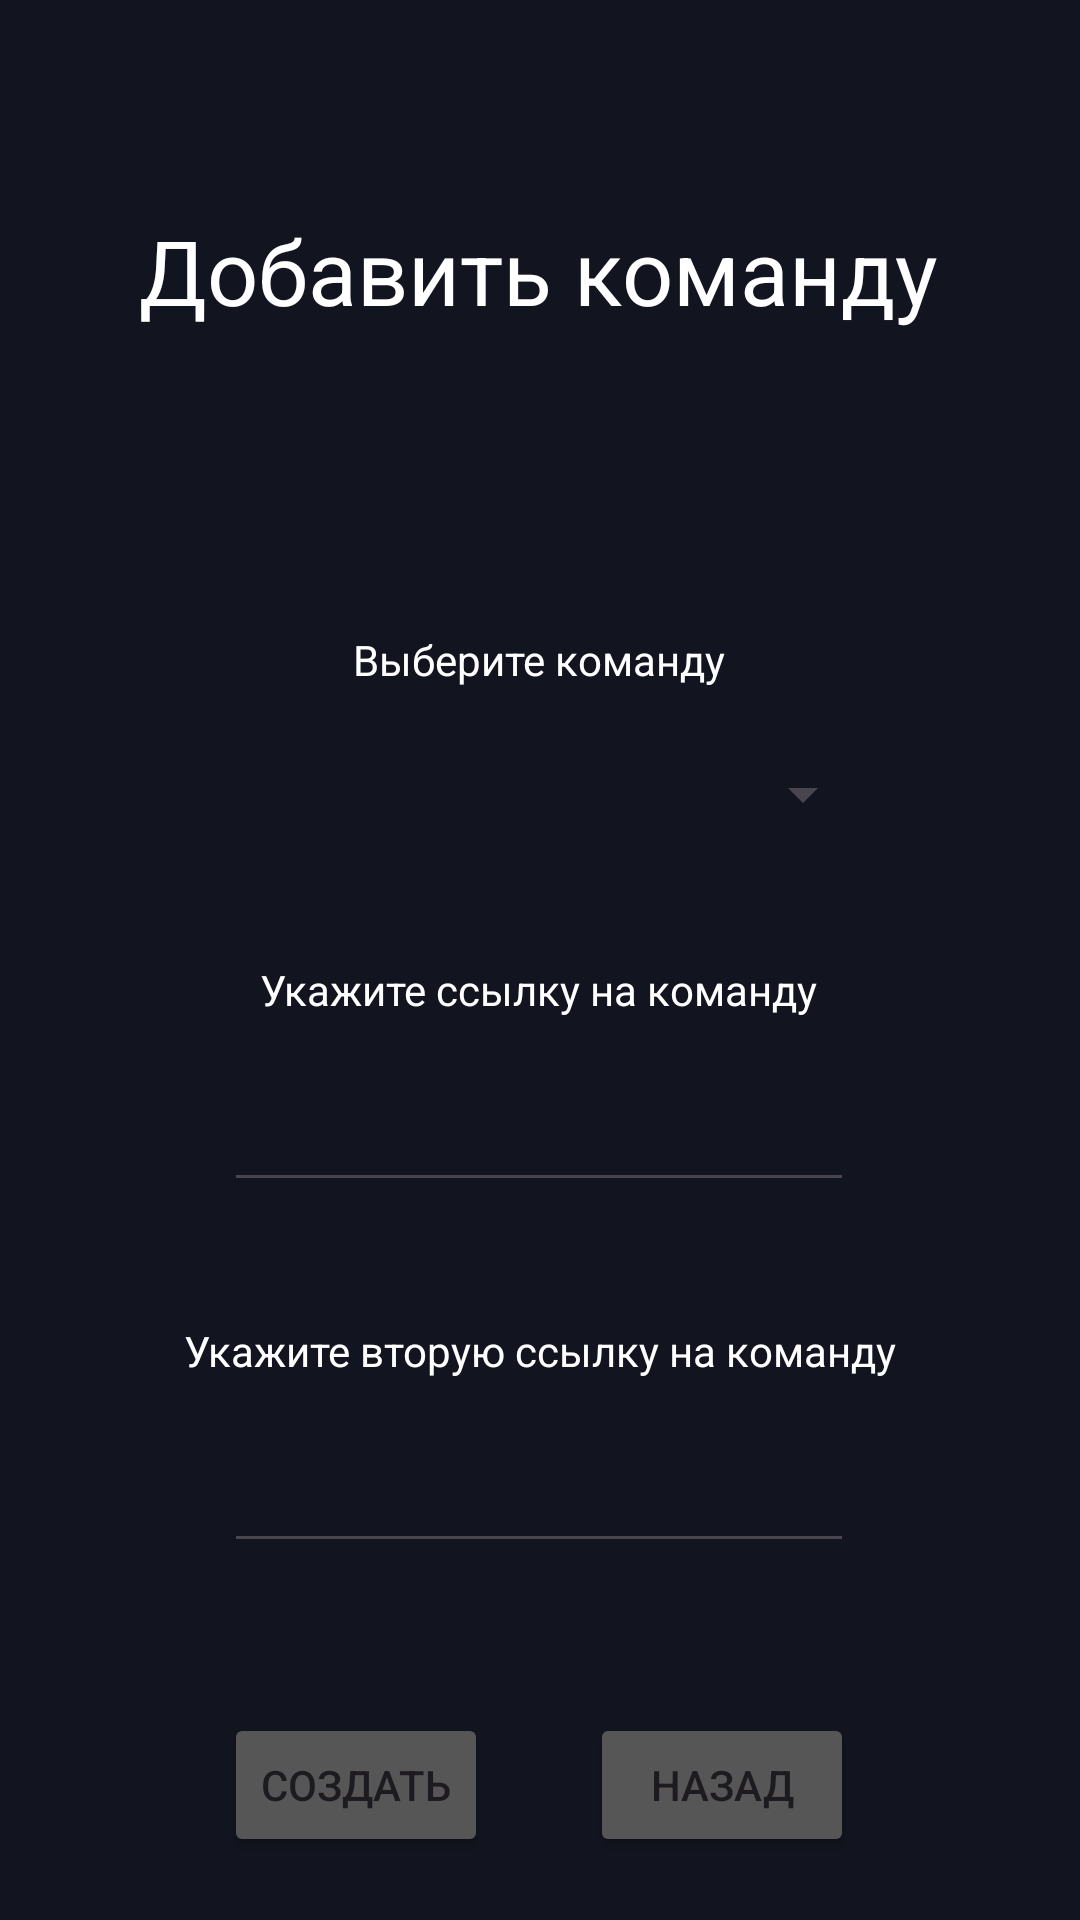

Reconstruct the res/layout file that produces this screen, plus the resources it refers to.
<!-- AndroidManifest.xml: application theme Theme.PostMachine -->
<!-- res/layout/card_add.xml -->
<?xml version="1.0" encoding="utf-8"?>
<androidx.constraintlayout.widget.ConstraintLayout xmlns:android="http://schemas.android.com/apk/res/android"
    xmlns:app="http://schemas.android.com/apk/res-auto"
    xmlns:tools="http://schemas.android.com/tools"
    android:id="@+id/section"
    android:layout_width="match_parent"
    android:layout_height="match_parent"
    android:visibility="visible">

    <TextView
        android:id="@+id/textView4"
        android:layout_width="wrap_content"
        android:layout_height="wrap_content"
        android:layout_marginTop="70dp"
        android:text="Добавить команду"
        android:textColor="#FFFFFF"
        android:textSize="30sp"
        app:layout_constraintEnd_toEndOf="parent"
        app:layout_constraintHorizontal_bias="0.496"
        app:layout_constraintStart_toStartOf="parent"
        app:layout_constraintTop_toTopOf="parent" />

    <TextView
        android:id="@+id/textView7"
        android:layout_width="wrap_content"
        android:layout_height="wrap_content"
        android:layout_marginTop="100dp"
        android:text="Выберите команду"
        android:textColor="#FFFFFF"
        app:layout_constraintEnd_toEndOf="parent"
        app:layout_constraintHorizontal_bias="0.498"
        app:layout_constraintStart_toStartOf="parent"
        app:layout_constraintTop_toBottomOf="@+id/textView4" />

    <Spinner
        android:id="@+id/spinner"
        android:layout_width="223dp"
        android:layout_height="31dp"
        android:layout_marginTop="20dp"
        app:layout_constraintEnd_toEndOf="parent"
        app:layout_constraintStart_toStartOf="parent"
        app:layout_constraintTop_toBottomOf="@+id/textView7"
        tools:entries="@array/operations" />

    <TextView
        android:id="@+id/textView8"
        android:layout_width="wrap_content"
        android:layout_height="wrap_content"
        android:layout_marginTop="40dp"
        android:text="Укажите ссылку на команду"
        android:textColor="#FFFFFF"
        app:layout_constraintEnd_toEndOf="parent"
        app:layout_constraintHorizontal_bias="0.498"
        app:layout_constraintStart_toStartOf="parent"
        app:layout_constraintTop_toBottomOf="@+id/spinner" />

    <TextView
        android:id="@+id/textView9"
        android:layout_width="wrap_content"
        android:layout_height="wrap_content"
        android:layout_marginTop="40dp"
        android:text="Укажите вторую ссылку на команду"
        android:textColor="#FFFFFF"
        app:layout_constraintEnd_toEndOf="parent"
        app:layout_constraintStart_toStartOf="parent"
        app:layout_constraintTop_toBottomOf="@+id/editTextNumber" />

    <EditText
        android:id="@+id/editTextNumber"
        android:layout_width="wrap_content"
        android:layout_height="wrap_content"
        android:layout_marginTop="20dp"
        android:ems="10"
        android:inputType="number"
        app:layout_constraintEnd_toEndOf="parent"
        app:layout_constraintHorizontal_bias="0.497"
        app:layout_constraintStart_toStartOf="parent"
        app:layout_constraintTop_toBottomOf="@+id/textView8" />

    <EditText
        android:id="@+id/editTextNumber2"
        android:layout_width="wrap_content"
        android:layout_height="wrap_content"
        android:layout_marginTop="20dp"
        android:ems="10"
        android:inputType="number"
        app:layout_constraintEnd_toEndOf="parent"
        app:layout_constraintHorizontal_bias="0.497"
        app:layout_constraintStart_toStartOf="parent"
        app:layout_constraintTop_toBottomOf="@+id/textView9" />

    <Button
        android:id="@+id/createBtn"
        android:layout_width="wrap_content"
        android:layout_height="wrap_content"
        android:layout_marginTop="50dp"
        android:backgroundTint="#575656"
        android:text="Создать"
        app:layout_constraintBottom_toBottomOf="parent"
        app:layout_constraintStart_toStartOf="@+id/editTextNumber2"
        app:layout_constraintTop_toBottomOf="@+id/editTextNumber2"
        app:layout_constraintVertical_bias="0.0" />

    <Button
        android:id="@+id/backBtn"
        android:layout_width="wrap_content"
        android:layout_height="wrap_content"
        android:layout_marginTop="50dp"
        android:backgroundTint="#575656"
        android:text="Назад"
        app:layout_constraintBottom_toBottomOf="parent"
        app:layout_constraintEnd_toEndOf="@+id/editTextNumber2"
        app:layout_constraintHorizontal_bias="1.0"
        app:layout_constraintStart_toEndOf="@+id/createBtn"
        app:layout_constraintTop_toBottomOf="@+id/editTextNumber2"
        app:layout_constraintVertical_bias="0.0" />
</androidx.constraintlayout.widget.ConstraintLayout>
<!-- resources referenced by this layout -->
<resources>
  <string-array name="operations">
          <item>←</item>
          <item>→</item>
          <item>V</item>
          <item>X</item>
          <item>？</item>
          <item>!</item>
      </string-array>
  <style name="Theme.PostMachine" parent="Base.Theme.PostMachine" />
  <style name="Base.Theme.PostMachine" parent="Theme.Material3.DayNight.NoActionBar">
         <item name="android:background">#12141F</item>
          <item name="android:statusBarColor">#12141F</item>
      </style>
</resources>
